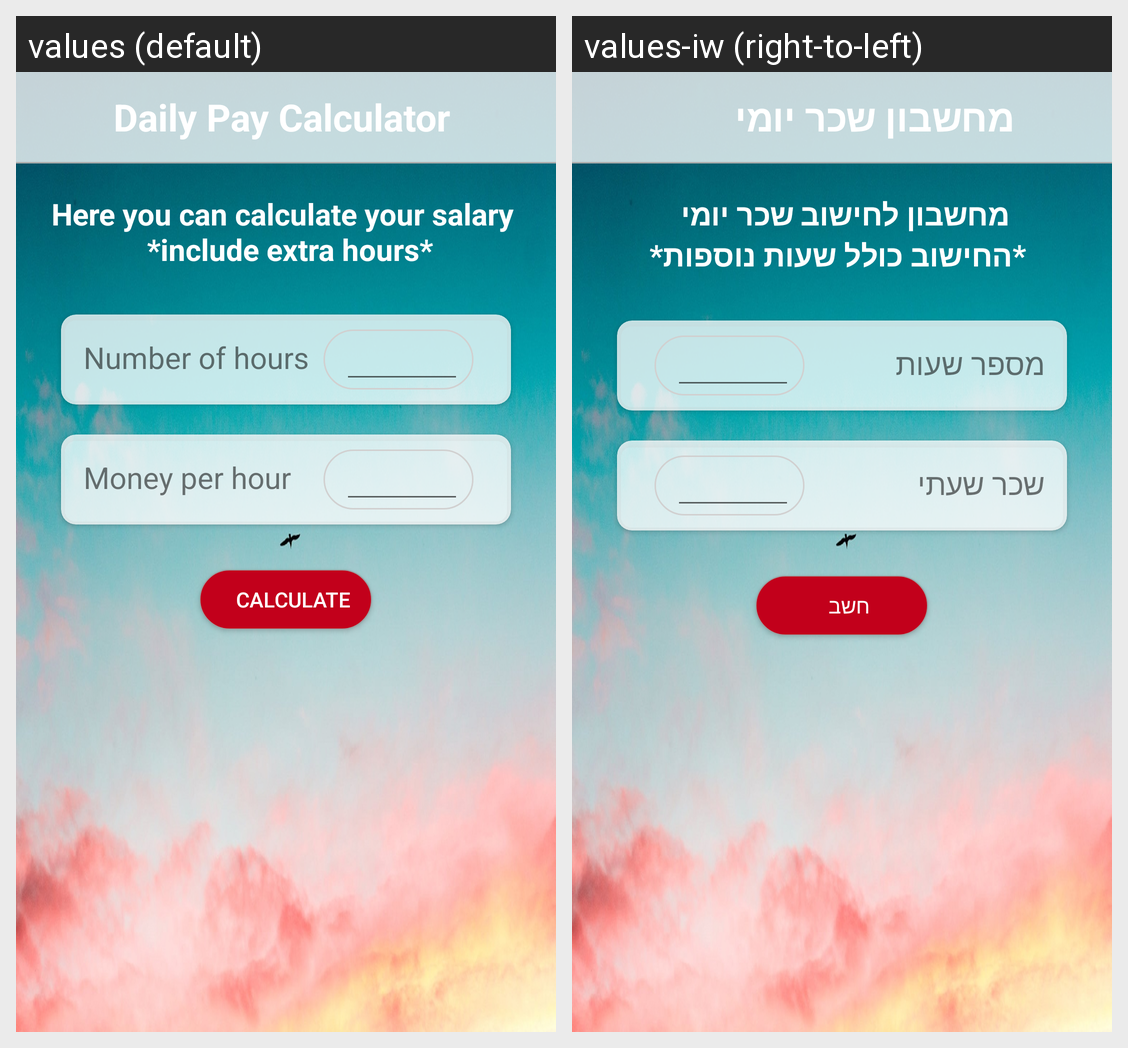

Strings drawn on this Android screen and how each of the app's shown locales translates them:
Android screen res/layout/activity_calculator.xml rendered under 2 locales, left to right: values (default), values-iw (right-to-left). Device: Nexus 5 (rendered at 1080×1920; each locale shown at half size, 540×960, under a caption strip naming it); theme Theme.AppCompat.Light.NoActionBar.
Strings drawn on this screen, with the default value and each locale's value (text and hints the layout hard-codes, and strings that could not be matched under every locale, appear in the picture but are not listed):

daily_pay_calculator
  values: Daily Pay Calculator
  values-iw: מחשבון שכר יומי

msg_calculator
  values: Here you can calculate your salary 
       *include extra hours*
  values-iw: מחשבון לחישוב שכר יומי 
       *החישוב כולל שעות נוספות*

a_faw_hours
  values: Number of hours
  values-iw: מספר שעות

hourly_wage
  values: Money per hour
  values-iw: שכר שעתי

calculate
  values: Calculate
  values-iw: חשב
